Dataset: dataset (GitHub, ussamasaeed/Chest_X_Ray_Disease_Classification). Classes: cardiomegaly, effusion, infiltrate, mass, nodule, pneumonia, pneumothorax.

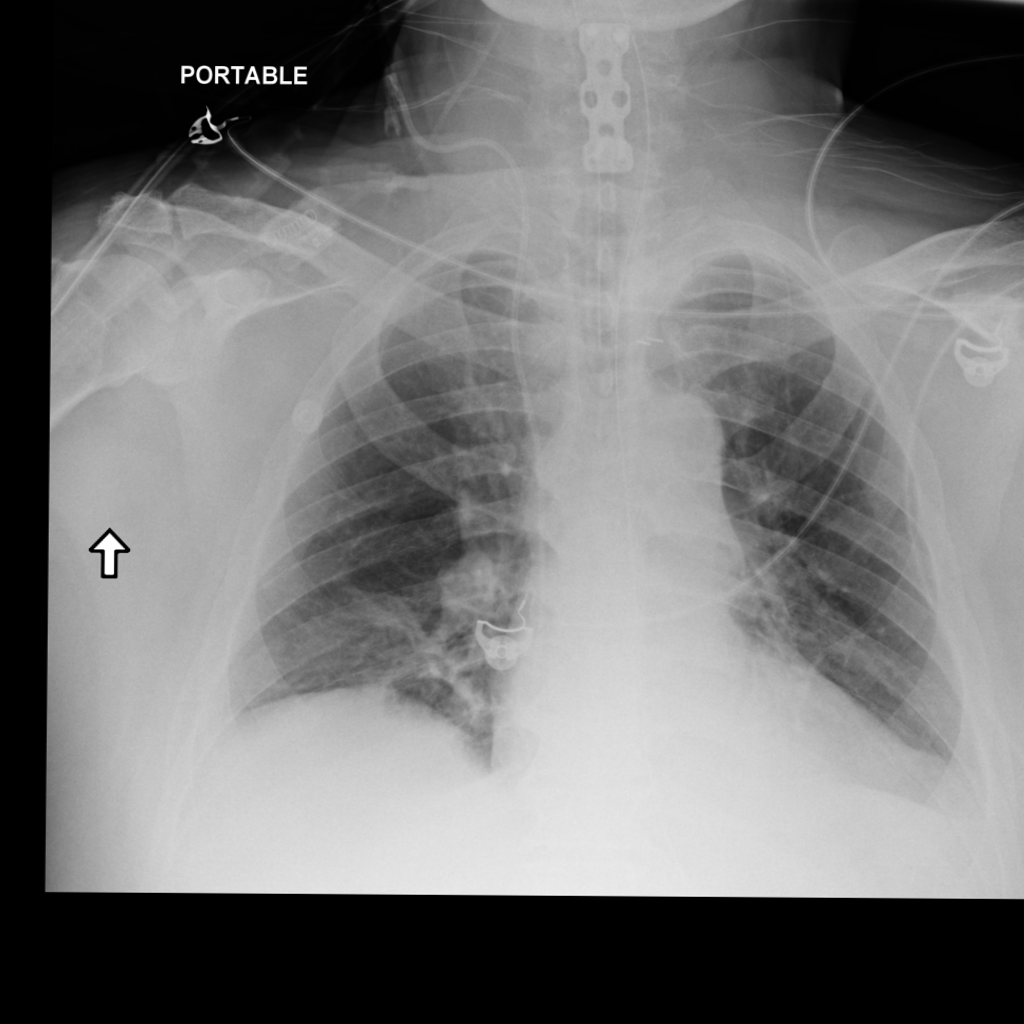
Label: mass

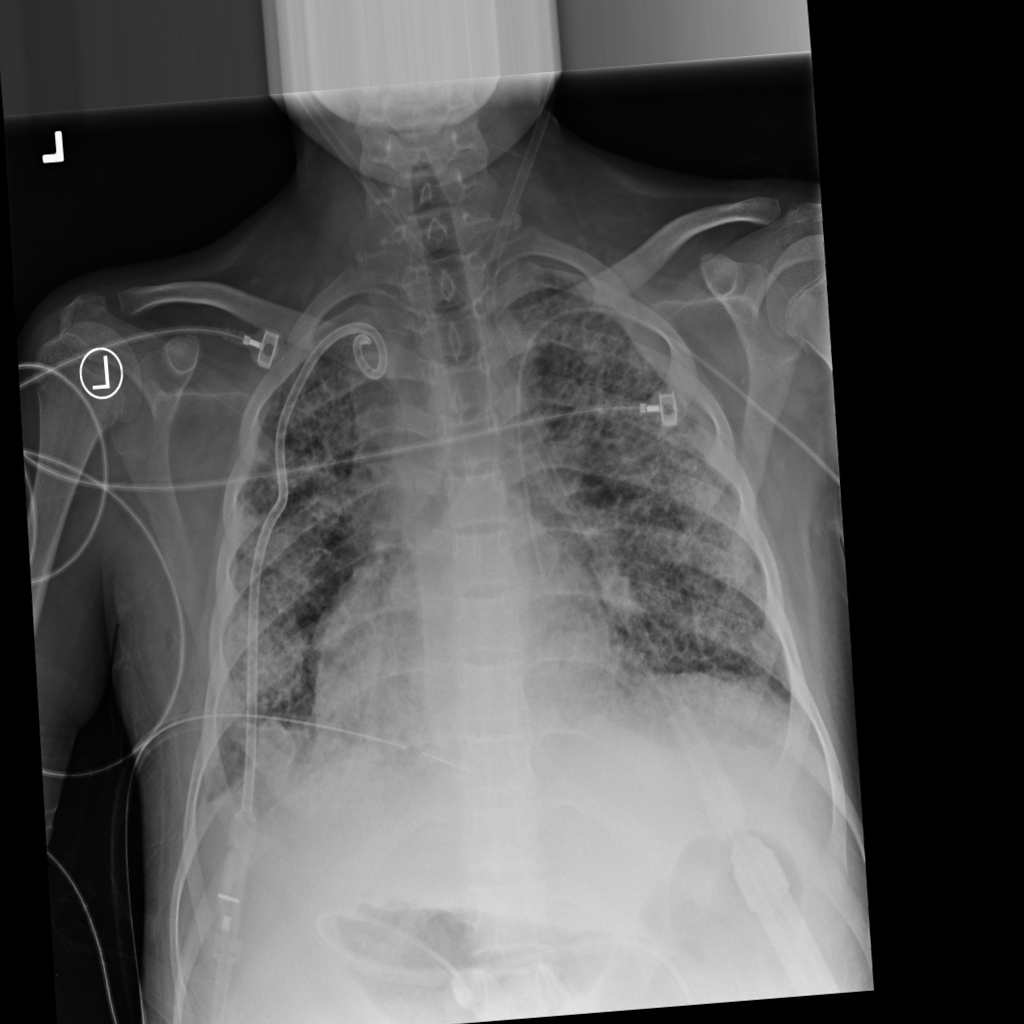
Label: infiltrate

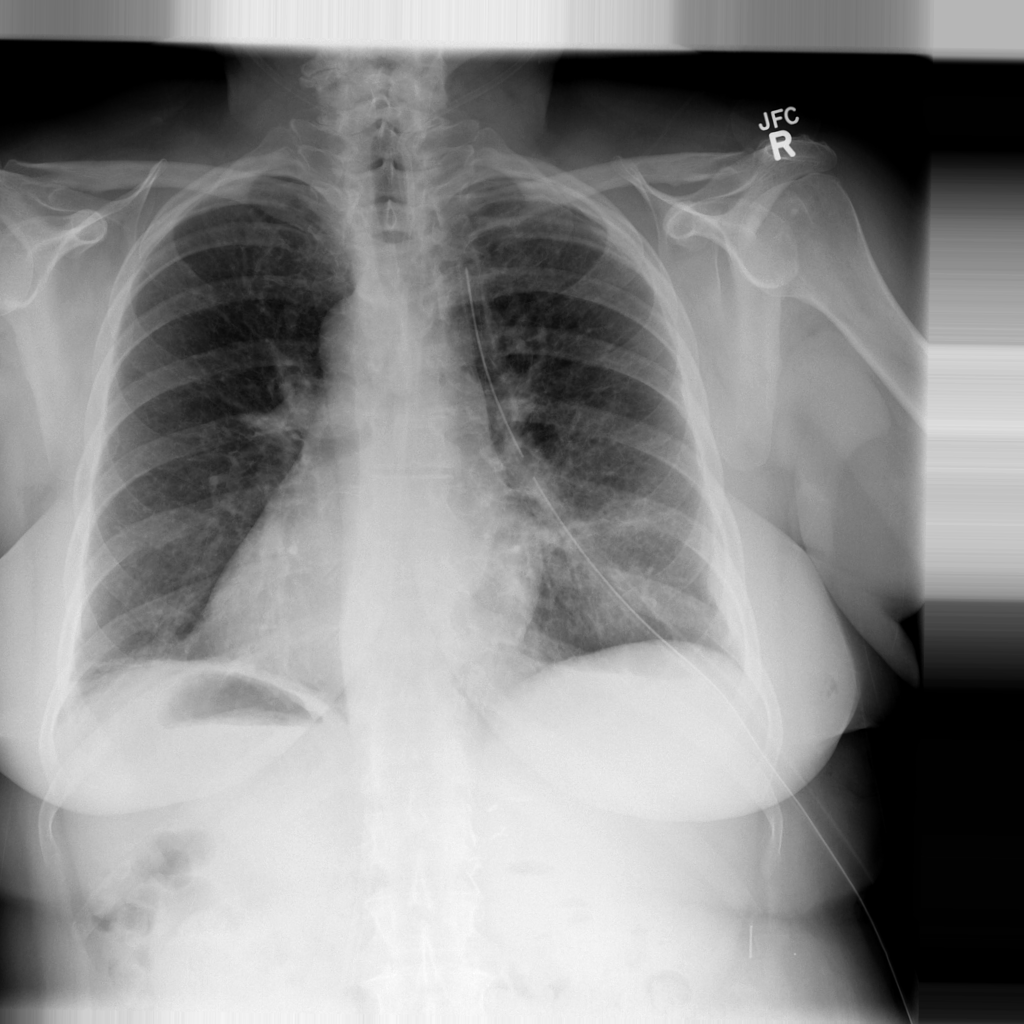
Label: pneumothorax

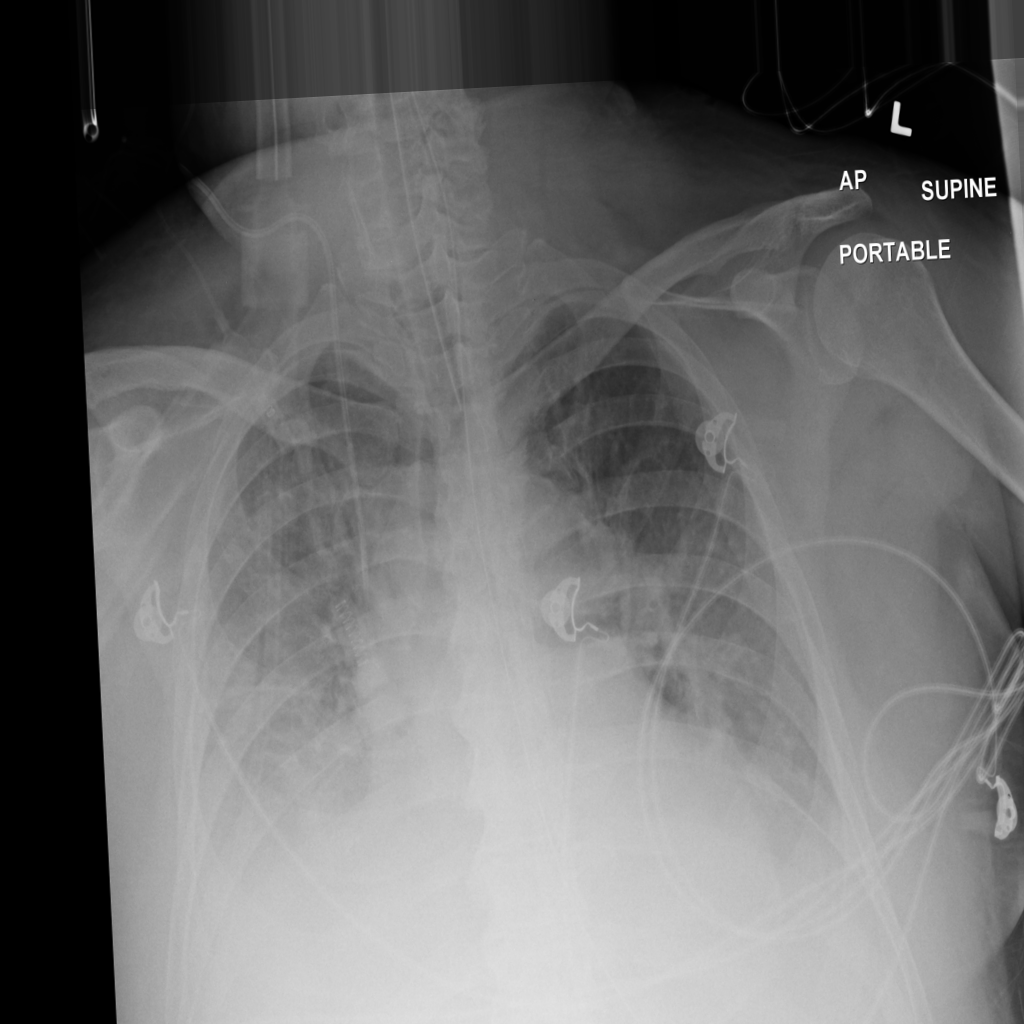
Label: effusion

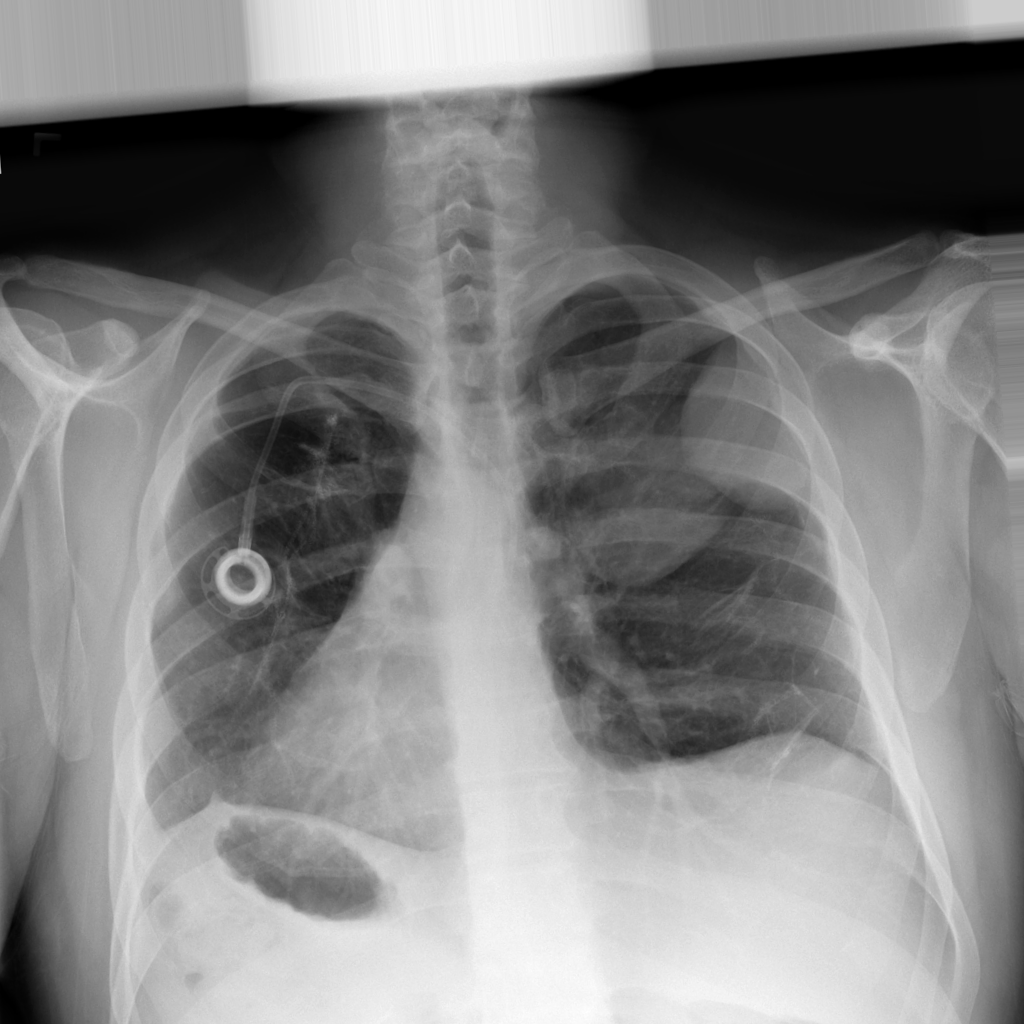
Label: mass

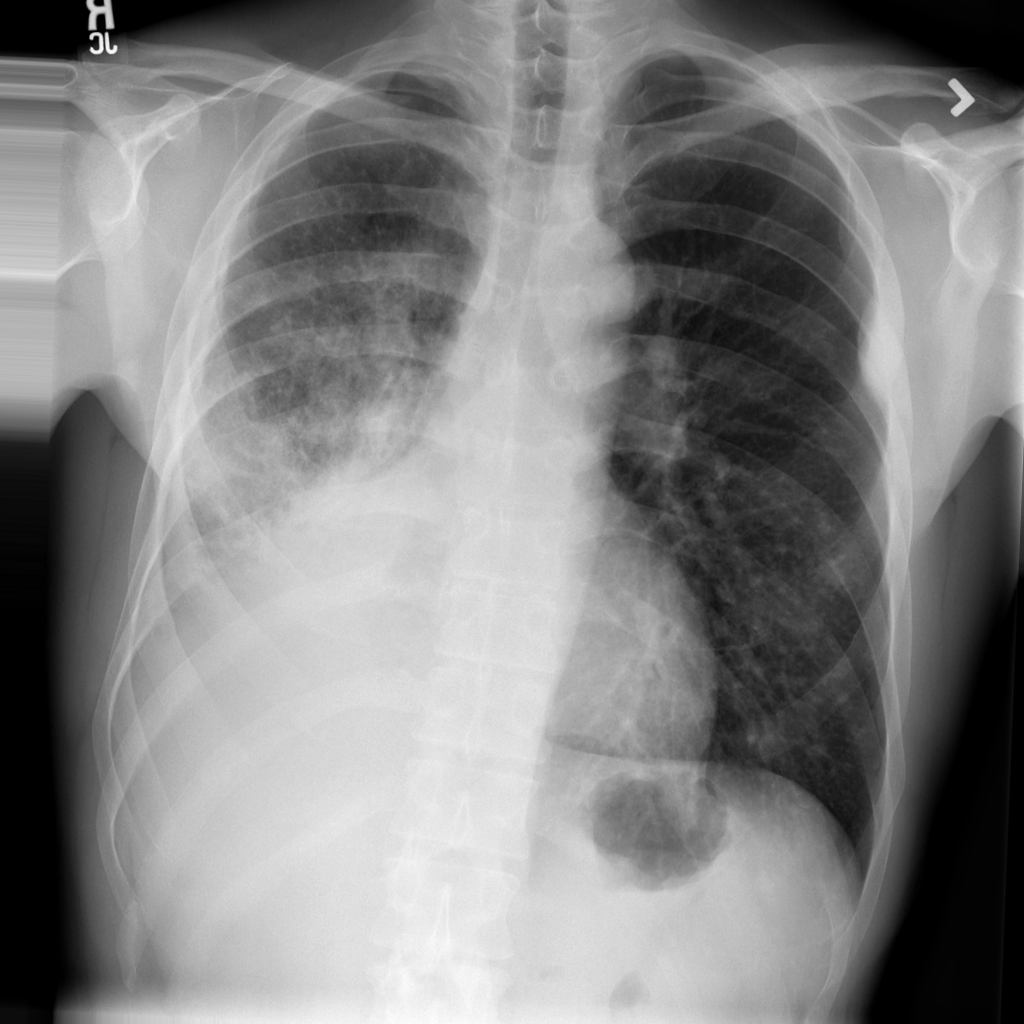
Label: nodule
